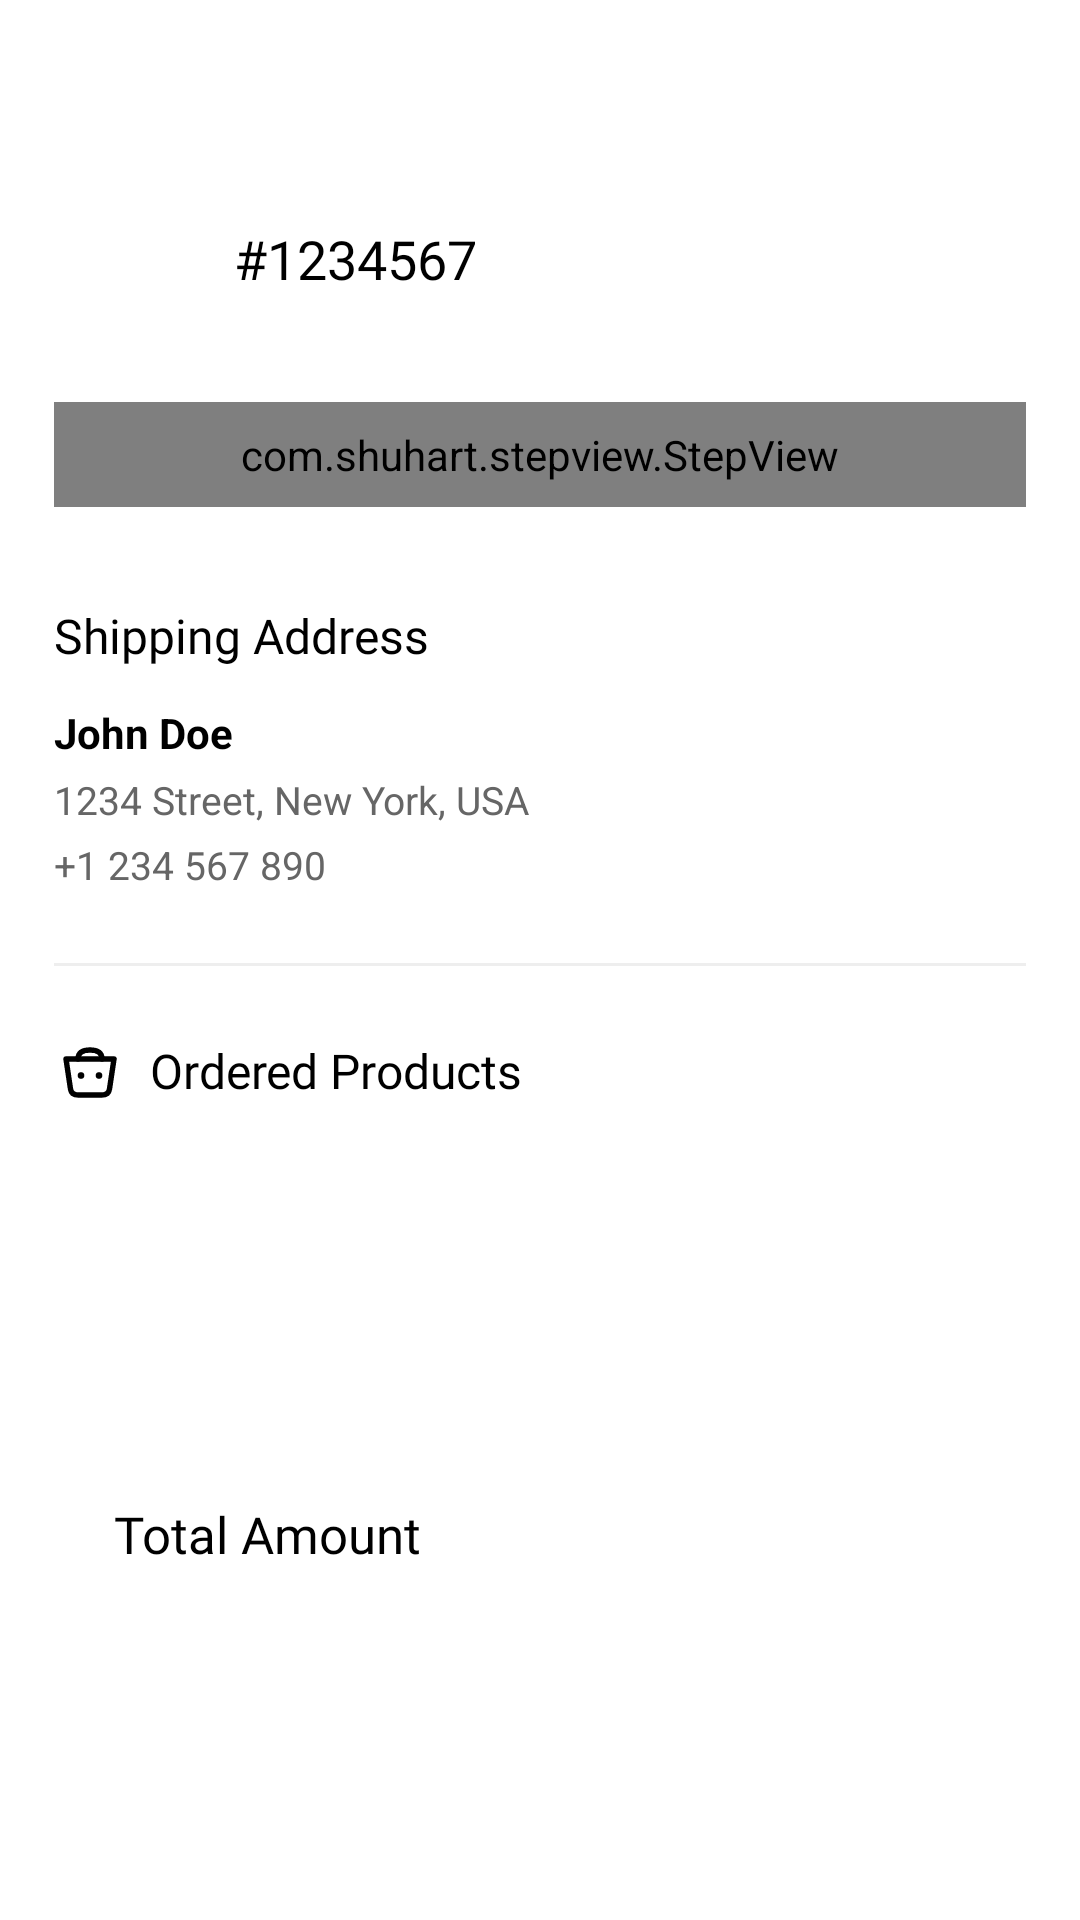

Here is an Android app screen rendered from its layout file. Give the layout XML and the strings, colors and styles it references.
<!-- AndroidManifest.xml: application theme Theme.ThingApp -->
<!-- res/layout/fragment_order_detail.xml -->
<?xml version="1.0" encoding="utf-8"?>
<androidx.core.widget.NestedScrollView xmlns:android="http://schemas.android.com/apk/res/android"
    xmlns:app="http://schemas.android.com/apk/res-auto"
    xmlns:tools="http://schemas.android.com/tools"
    android:layout_width="match_parent"
    android:layout_height="match_parent"
    android:fillViewport="true"
    android:background="@color/white"
    android:clipToPadding="false"
    android:paddingTop="54dp"> <androidx.constraintlayout.widget.ConstraintLayout
    android:layout_width="match_parent"
    android:layout_height="wrap_content">

    <androidx.appcompat.widget.Toolbar
        android:id="@+id/toolbarOrderDetails"
        android:layout_width="0dp"
        android:layout_height="?actionBarSize"
        app:layout_constraintEnd_toEndOf="@id/guideline2"
        app:layout_constraintStart_toStartOf="@id/guideline1"
        app:layout_constraintTop_toTopOf="parent">

        <androidx.constraintlayout.widget.ConstraintLayout
            android:layout_width="match_parent"
            android:layout_height="match_parent">

            <ImageView
                android:id="@+id/imageCloseOrder"
                android:layout_width="24dp"
                android:layout_height="24dp"
                android:src="@drawable/ic_close"
                android:scaleType="centerInside"
                android:background="?attr/selectableItemBackgroundBorderless"
                app:layout_constraintBottom_toBottomOf="parent"
                app:layout_constraintStart_toStartOf="parent"
                app:layout_constraintTop_toTopOf="parent"
                app:tint="@color/black" />

            <TextView
                android:id="@+id/tvOrderId"
                android:layout_width="wrap_content"
                android:layout_height="wrap_content"
                android:layout_marginStart="20dp"
                android:fontFamily="@font/inter_18pt_bold"
                android:textColor="@color/black"
                android:textSize="18sp"
                android:text="#1234567"
                app:layout_constraintBottom_toBottomOf="parent"
                app:layout_constraintStart_toEndOf="@id/imageCloseOrder"
                app:layout_constraintTop_toTopOf="parent" />
        </androidx.constraintlayout.widget.ConstraintLayout>

    </androidx.appcompat.widget.Toolbar>

    <LinearLayout
        android:id="@+id/linearStepView"
        android:layout_width="0dp"
        android:layout_height="wrap_content"
        android:layout_marginTop="16dp"
        android:orientation="vertical"
        app:layout_constraintEnd_toEndOf="@id/guideline2"
        app:layout_constraintStart_toStartOf="@id/guideline1"
        app:layout_constraintTop_toBottomOf="@id/toolbarOrderDetails">

        <com.shuhart.stepview.StepView
            android:id="@+id/stepView"
            android:layout_width="match_parent"
            android:layout_height="wrap_content"
            android:padding="8dp"
            app:sv_selectedCircleColor="@color/status_ordered"
            app:sv_selectedTextColor="@color/status_ordered_text"
            app:sv_stepLineWidth="2dp"
            app:sv_stepPadding="8dp"
            app:sv_nextTextColor="@color/g_gray700"
            app:sv_nextStepLineColor="@color/g_blue_gray200"
            app:sv_doneCircleColor="@color/status_delivered"
            app:sv_doneStepLineColor="@color/status_delivered"
            app:sv_doneCircleRadius="12dp"
            app:sv_selectedCircleRadius="12dp"
            app:sv_selectedStepNumberColor="@color/white"
            app:sv_stepViewStyle="@style/StepView"
            app:sv_doneStepMarkColor="@color/white"
            app:sv_stepNumberTextSize="10sp"
            app:sv_animationType="Line"
            app:sv_doneTextColor="@color/status_delivered_text" />

        <TextView
            android:id="@+id/tvCanceledStatus"
            android:layout_width="wrap_content"
            android:layout_height="wrap_content"
            android:layout_gravity="center"
            android:layout_marginTop="12dp"
            android:background="@drawable/status_badge_canceled"
            android:fontFamily="@font/inter_18pt_bold"
            android:paddingStart="24dp"
            android:paddingEnd="24dp"
            android:paddingTop="8dp"
            android:paddingBottom="8dp"
            android:text="@string/status_canceled"
            android:textColor="@color/status_canceled_text"
            android:textSize="16sp"
            android:visibility="gone"
            tools:visibility="visible" />
    </LinearLayout>

    <TextView
        android:id="@+id/tvShippingAddress"
        android:layout_width="wrap_content"
        android:layout_height="wrap_content"
        android:text="@string/shipping_address"
        android:fontFamily="@font/inter_18pt_bold"
        app:layout_constraintStart_toStartOf="@id/guideline1"
        android:textColor="@color/black"
        android:textSize="16sp"
        android:layout_marginTop="32dp"
        app:layout_constraintTop_toBottomOf="@id/linearStepView"
        app:drawableTint="@color/black"
        android:drawablePadding="8dp"
        app:drawableStartCompat="@drawable/ic_location" />

    <LinearLayout
        android:id="@+id/linearAddress"
        android:layout_width="0dp"
        android:layout_height="wrap_content"
        android:layout_marginTop="12dp"
        android:orientation="vertical"
        app:layout_constraintStart_toStartOf="@id/guideline1"
        app:layout_constraintEnd_toEndOf="@id/guideline2"
        app:layout_constraintTop_toBottomOf="@id/tvShippingAddress">

        <TextView
            android:id="@+id/tvFullName"
            android:layout_width="wrap_content"
            android:layout_height="wrap_content"
            android:text="John Doe"
            android:textColor="@color/black"
            android:textSize="14sp"
            android:textStyle="bold" />

        <TextView
            android:id="@+id/tvAddress"
            android:layout_width="wrap_content"
            android:layout_height="wrap_content"
            android:layout_marginTop="4dp"
            android:text="1234 Street, New York, USA"
            android:textColor="@color/g_gray700"
            android:textSize="13sp" />

        <TextView
            android:id="@+id/tvPhoneNumber"
            android:layout_width="wrap_content"
            android:layout_height="wrap_content"
            android:layout_marginTop="4dp"
            android:text="+1 234 567 890"
            android:textColor="@color/g_gray700"
            android:textSize="13sp" />

    </LinearLayout>

    <View
        android:id="@+id/line1"
        android:layout_width="0dp"
        android:layout_height="1dp"
        android:layout_marginTop="24dp"
        android:background="#EEEEEE"
        app:layout_constraintTop_toBottomOf="@id/linearAddress"
        app:layout_constraintStart_toStartOf="@id/guideline1"
        app:layout_constraintEnd_toEndOf="@id/guideline2" />

    <TextView
        android:id="@+id/tvProducts"
        android:layout_width="wrap_content"
        android:layout_height="wrap_content"
        android:text="@string/ordered_products"
        android:fontFamily="@font/inter_18pt_bold"
        app:layout_constraintStart_toStartOf="@id/guideline1"
        android:textColor="@color/black"
        android:textSize="16sp"
        android:layout_marginTop="24dp"
        app:layout_constraintTop_toBottomOf="@id/line1"
        app:drawableTint="@color/black"
        android:drawablePadding="8dp"
        app:drawableStartCompat="@drawable/ic_cart" />

    <androidx.recyclerview.widget.RecyclerView
        android:id="@+id/rvProducts"
        android:layout_width="0dp"
        android:layout_height="wrap_content"
        android:layout_marginTop="12dp"
        android:nestedScrollingEnabled="false"
        app:layout_constraintStart_toStartOf="@id/guideline1"
        app:layout_constraintEnd_toEndOf="@id/guideline2"
        app:layout_constraintTop_toBottomOf="@id/tvProducts"
        tools:listitem="@layout/billing_products_rv_item" />

    <androidx.constraintlayout.widget.ConstraintLayout
        android:id="@+id/linear"
        android:layout_width="0dp"
        android:layout_height="wrap_content"
        android:layout_marginTop="32dp"
        android:layout_marginBottom="32dp"
        android:padding="20dp"
        android:background="@drawable/total_box_background"
        app:layout_constraintStart_toStartOf="@id/guideline1"
        app:layout_constraintEnd_toEndOf="@id/guideline2"
        app:layout_constraintTop_toBottomOf="@id/rvProducts"
        app:layout_constraintBottom_toBottomOf="parent">

        <TextView
            android:id="@+id/tvTotalLabel"
            android:layout_width="wrap_content"
            android:layout_height="wrap_content"
            android:text="@string/total_amount"
            android:textSize="17sp"
            android:textColor="@color/black"
            android:fontFamily="@font/inter_18pt_bold"
            app:layout_constraintStart_toStartOf="parent"
            app:layout_constraintTop_toTopOf="parent"
            app:layout_constraintBottom_toBottomOf="parent"/>

        <TextView
            android:id="@+id/tvTotalPrice"
            android:layout_width="wrap_content"
            android:layout_height="wrap_content"
            android:textSize="18sp"
            android:textColor="@color/black"
            android:fontFamily="@font/inter_18pt_bold"
            app:layout_constraintEnd_toEndOf="parent"
            app:layout_constraintTop_toTopOf="parent"
            app:layout_constraintBottom_toBottomOf="parent"
            tools:text="$120.00" />

    </androidx.constraintlayout.widget.ConstraintLayout>

    <androidx.constraintlayout.widget.Guideline
        android:id="@+id/guideline1"
        android:layout_width="wrap_content"
        android:layout_height="wrap_content"
        android:orientation="vertical"
        app:layout_constraintGuide_percent="0.05" />

    <androidx.constraintlayout.widget.Guideline
        android:id="@+id/guideline2"
        android:layout_width="wrap_content"
        android:layout_height="wrap_content"
        android:orientation="vertical"
        app:layout_constraintGuide_percent="0.95" />

</androidx.constraintlayout.widget.ConstraintLayout>

</androidx.core.widget.NestedScrollView>
<!-- res/layout/billing_products_rv_item.xml (included above) -->
<?xml version="1.0" encoding="utf-8"?>
<androidx.cardview.widget.CardView xmlns:android="http://schemas.android.com/apk/res/android"
    android:layout_width="wrap_content"
    android:layout_height="wrap_content"
    xmlns:app="http://schemas.android.com/apk/res-auto"
    android:backgroundTint="@color/g_white"
    app:cardElevation="0dp">

    <androidx.constraintlayout.widget.ConstraintLayout
        android:layout_width="wrap_content"
        android:layout_height="match_parent">

        <View
            android:id="@+id/topLine"
            android:layout_width="0dp"
            android:layout_height="1dp"
            android:layout_marginTop="10dp"
            android:background="@color/white"
            app:layout_constraintStart_toStartOf="parent"
            app:layout_constraintBottom_toBottomOf="parent"
            app:layout_constraintEnd_toEndOf="parent"/>

        <ImageView
            android:id="@+id/imageCartProduct"
            android:layout_width="80dp"
            android:layout_height="75dp"
            android:layout_marginBottom="5dp"
            app:layout_constraintBottom_toTopOf="@+id/topLine"
            app:layout_constraintStart_toStartOf="parent"
            android:scaleType="centerCrop"
            android:src="@color/g_blue"/>

        <TextView
            android:id="@+id/tvProductBillingName"
            android:layout_width="140dp"
            android:layout_height="wrap_content"
            android:layout_marginStart="8dp"
            android:layout_marginTop="8dp"
            android:fontFamily="@font/inter_18pt_bold"
            android:text="Chair"
            android:textColor="@color/black"
            android:textSize="15sp"
            android:textStyle="bold"
            app:layout_constraintStart_toEndOf="@id/imageCartProduct"
            app:layout_constraintTop_toTopOf="@id/imageCartProduct"
            android:lines="1" />



        <TextView
            android:id="@+id/tvProductBillingPrice"
            android:layout_width="wrap_content"
            android:layout_height="wrap_content"
            android:fontFamily="@font/inter_18pt_semibold"
            android:text="$50"
            android:textColor="@color/black"
            android:textSize="10sp"
            android:textStyle="bold"
            app:layout_constraintStart_toStartOf="@id/tvProductBillingName"
            app:layout_constraintTop_toBottomOf="@id/tvProductBillingName"/>

        <de.hdodenhof.circleimageview.CircleImageView
            android:id="@+id/imageCartProductColor"
            android:layout_width="15dp"
            android:layout_height="15dp"
            android:layout_marginTop="5dp"
            android:src="@color/g_blue"
            app:layout_constraintStart_toStartOf="@id/tvProductBillingPrice"
            app:layout_constraintTop_toBottomOf="@id/tvProductBillingPrice"/>

        <de.hdodenhof.circleimageview.CircleImageView
            android:id="@+id/imageCartProductSize"
            android:layout_width="15dp"
            android:layout_height="15dp"
            android:layout_marginStart="5dp"
            android:src="@color/g_blue_gray200"
            app:layout_constraintStart_toEndOf="@id/imageCartProductColor"
            app:layout_constraintTop_toTopOf="@id/imageCartProductColor"/>



        <TextView
            android:id="@+id/tvCartProductSize"
            android:layout_width="wrap_content"
            android:layout_height="wrap_content"
            android:text="L"
            android:textSize="11sp"
            android:textColor="@color/white"
            app:layout_constraintBottom_toBottomOf="@id/imageCartProductSize"
            app:layout_constraintTop_toTopOf="@id/imageCartProductSize"
            app:layout_constraintStart_toStartOf="@id/imageCartProductSize"
            app:layout_constraintEnd_toEndOf="@id/imageCartProductSize"/>

        <TextView
            android:id="@+id/tvBillingProductQuantity"
            android:layout_width="wrap_content"
            android:layout_height="wrap_content"
            app:layout_constraintEnd_toEndOf="parent"
            app:layout_constraintTop_toTopOf="parent"
            app:layout_constraintBottom_toBottomOf="parent"
            android:text="1"
            android:layout_marginEnd="5dp"/>


    </androidx.constraintlayout.widget.ConstraintLayout>













</androidx.cardview.widget.CardView>
<!-- resources referenced by this layout -->
<resources>
  <color name="black">#FF000000</color>
  <color name="g_blue">#000DAE</color>
  <color name="g_blue_gray200">#97AABD</color>
  <color name="g_gray700">#666666</color>
  <color name="g_white">#F5F8FA</color>
  <color name="status_canceled_text">#991B1B</color>
  <color name="status_delivered">#15803D</color>
  <color name="status_delivered_text">#166534</color>
  <color name="status_ordered">#EAB308</color>
  <color name="status_ordered_text">#854D0E</color>
  <color name="white">#FFFFFFFF</color>
  <!-- drawable ic_cart (drawable) -->
  <?xml version="1.0" encoding="utf-8"?>
  <vector xmlns:android="http://schemas.android.com/apk/res/android"
      android:width="24dp"
      android:height="24dp"
      android:viewportWidth="24"
      android:viewportHeight="24">
  
    <path
        android:pathData="M4,7 L5.5,17 Q5.8,19 8,19 L16,19 Q18.2,19 18.5,17 L20,7 Z"
        android:strokeWidth="1.8"
        android:fillColor="#00000000"
        android:strokeColor="#FF000000"
        android:strokeLineCap="round"
        android:strokeLineJoin="round"/>
  
    <path
        android:pathData="M8,7 Q8,4 12,4 Q16,4 16,7"
        android:strokeWidth="1.8"
        android:fillColor="#00000000"
        android:strokeColor="#FF000000"
        android:strokeLineCap="round"
        android:strokeLineJoin="round"/>
  
    <path
        android:pathData="M9,12.5 L9,12.5"
        android:strokeWidth="2.2"
        android:fillColor="#00000000"
        android:strokeColor="#FF000000"
        android:strokeLineCap="round"/>
  
    <path
        android:pathData="M15,12.5 L15,12.5"
        android:strokeWidth="2.2"
        android:fillColor="#00000000"
        android:strokeColor="#FF000000"
        android:strokeLineCap="round"/>
  
  </vector>
  <!-- drawable status_badge_canceled (drawable) -->
  <?xml version="1.0" encoding="utf-8"?>
  <selector xmlns:android="http://schemas.android.com/apk/res/android">
      <item android:state_pressed="true">
          <shape android:shape="rectangle">
              <solid android:color="#FECACA" /> 
              <corners android:radius="20dp" />
              <stroke android:width="1.5dp" android:color="@color/status_canceled" />
          </shape>
      </item>
      <item>
          <shape android:shape="rectangle">
              <solid android:color="@color/status_canceled_bg" />
              <corners android:radius="20dp" />
              <stroke android:width="1dp" android:color="@color/status_canceled" />
          </shape>
      </item>
  </selector>
  <string name="ordered_products">Ordered Products</string>
  <string name="shipping_address">Shipping Address</string>
  <string name="status_canceled">Canceled</string>
  <string name="total_amount">Total Amount</string>
  <style name="Theme.ThingApp" parent="Base.Theme.ThingApp" />
  <color name="status_canceled">#EF4444</color>
  <color name="status_canceled_bg">#FEE2E2</color>
  <style name="Base.Theme.ThingApp" parent="Theme.Material3.Light.NoActionBar">
          <item name="android:windowBackground">@android:color/white</item>
          <item name="colorSurface">@android:color/white</item>
  
          <item name="colorSecondaryContainer">#F0F0F0</item>
  
          <item name="colorError">#FF3B30</item>
      </style>
</resources>
